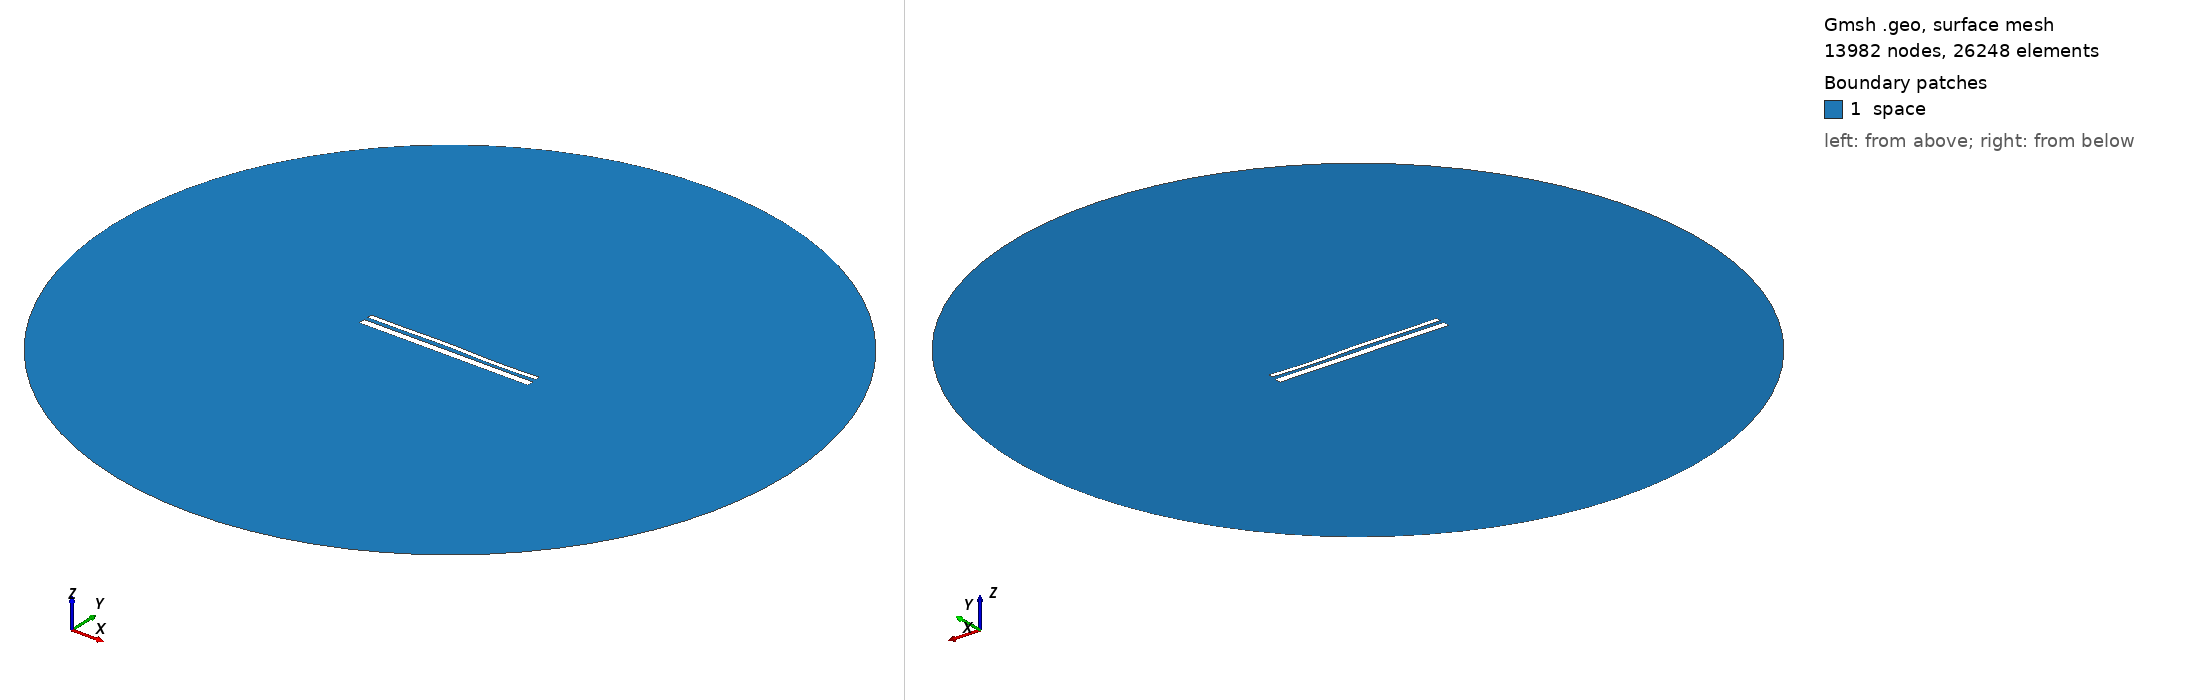

Gmsh geometry script, surface-meshed: 13982 nodes, 26248 surface elements. Boundary patches (legend numbers): 1 space. Left view from above one corner, right view from below the opposite corner. Legend entries are the model's physical surfaces. The drawing asked Gmsh for element sizes between 1% and 20% of the model's largest extent; the script's own settings can give other sizes.

=== 13846.geo (drawn) ===
//---------------------------------------
// Geometry kernel
//---------------------------------------

SetFactory("OpenCASCADE");



//---------------------------------------
// Parameters of the geometry
//---------------------------------------

// Overetch of the upper plate
overetch = 0.5;

// Distance between the plates
distance = 2.0;

// Discretization over the x axis (for the deformation)
nx = 50; 

// Length of the plate
L = 100 - overetch; 

// Number of modes
n = 4; 

// 1st mode coefficient
coeff(1) = -0.15;
beta(1) = 0.596864 * 3.1415926535 / L;

// 2nd mode coefficient
coeff(2) = 0.07499999999999998;
beta(2) = 1.49418 * 3.1415926535 / L;

// 3rd mode coefficient
coeff(3) = 0.15;
beta(3) = 2.50025 * 3.1415926535 / L;

// 4th mode coefficient
coeff(4) = -0.15;
beta(4) = 3.49999 * 3.1415926535 / L;



//---------------------------------------
// Upper plate (deformed rectangle)
//---------------------------------------

// Coordiantes of the upper plate
xmin = -50;
xmax = 50 - overetch;

// Height of the upper plate
yheight = 4 - 2 * overetch;

// Indexes of the points
UpperID[] = {};
LowerID[] = {};
LeftID[] = {};
RightID[] = {};

// Point index
p = 1;

// Horizontal edges
For i In {1:nx}
    x = xmin + (i-1)*(xmax - xmin)/(nx-1);

    y_bottom = distance / 2 + overetch;
    For j In {1:n}
        C = (Cosh(beta(j)*L) + Cos(beta(j)*L)) / (Sinh(beta(j)*L) + Sin(beta(j)*L));
        y_bottom  = y_bottom + coeff(j) * (Cosh(beta(j)*(x+50)) - Cos(beta(j)*(x+50)) - C * (Sinh(beta(j)*(x+50)) - Sin(beta(j)*(x+50))));
    EndFor

    y_top = y_bottom + yheight;

    Point(p) = {x, y_top, 0, 1.0};
    UpperID[i] = p;
    p = p + 1;

    Point(p) = {x, y_bottom, 0, 1.0};
    LowerID[i] = p;
    p = p + 1;
EndFor

// Create point lists
UpperPts[] = {}; LowerPts[] = {};
For i In {1:nx}
  UpperPts[] += {UpperID[i]};
  LowerPts[] += {LowerID[i]};
EndFor

// Build splines
Spline(1) = {UpperPts[]};
Spline(2) = {LowerPts[]};
Line(3) = {LowerPts[nx-1], UpperPts[nx-1]};
Line(4) = {LowerPts[0], UpperPts[0]};

// Build the plane surface
Curve Loop(1) = {2, 3, -1, -4};
Plane Surface(1) = {1};



//---------------------------------------
// Lower plate (rectangle)
//---------------------------------------

// Vertices
Point(1001) = {-50, -1, 0, 1.0};
Point(1002) = { 50, -1, 0, 1.0};
Point(1003) = { 50,  -5, 0, 1.0};
Point(1004) = {-50,  -5, 0, 1.0};

// Edges
Line(5) = {1001, 1002};
Line(6) = {1002, 1003};
Line(7) = {1003, 1004};
Line(8) = {1004, 1001};

// Plane surface
Line Loop(2) = {5, 6, 7, 8};
Plane Surface(2) = {2}; 



//---------------------------------------
// Outer (fictious) boundary
//---------------------------------------

// Points
Point(1005) = {0, 0, 0};       // Center
Point(1006) = {200, 0, 0};     // Start point
Point(1007) = {0, 200, 0};     // 90 degrees
Point(1008) = {-200, 0, 0};    // 180 degrees
Point(1009) = {0, -200, 0};    // 270 degrees

// Circle arcs (each needs start, center, end)
Circle(9) = {1006, 1005, 1007};
Circle(10) = {1007, 1005, 1008};
Circle(11) = {1008, 1005, 1009};
Circle(12) = {1009, 1005, 1006};

// Plane surface for the entire domain
Curve Loop(3) = {9, 10, 11, 12};
Surface(3) = {3};

// Subtract the plates from the whole domain to obtain the actual domain where we want to solve the equations
BooleanDifference{ Surface{3}; Delete; }{ Surface{1}; Surface{2}; Delete; }




//---------------------------------------
// Transfinite Lines/Curves
//---------------------------------------

// Set the number of points on the boundaries
r = 7;

// Plates
Transfinite Curve {1, 2} = 50*r Using Progression 1;
Transfinite Curve {3, 4} = 2*r Using Progression 1;
Transfinite Line {5, 7} = 50*r Using Progression 1;
Transfinite Line {6, 8} = 2*r Using Progression 1;

// Outer boundary
Transfinite Line {9, 10, 11, 12} = 20 Using Progression 1;



//---------------------------------------
// Physical groups
//---------------------------------------                

// Physical curves (boundaries)
Physical Line("force_segment", 10) = {2};
Physical Line("upper_plate", 11) = {1, 3, 4};
Physical Line("lower_plate", 12) = {5, 6, 7, 8};
Physical Line("boundary", 20) = {9, 10, 11, 12};

// Physical Surfaces
Physical Surface("space", 30) = {3};



//---------------------------------------
// 6. Generate the Mesh
//---------------------------------------

// 2D mesh generation
Mesh 2;
